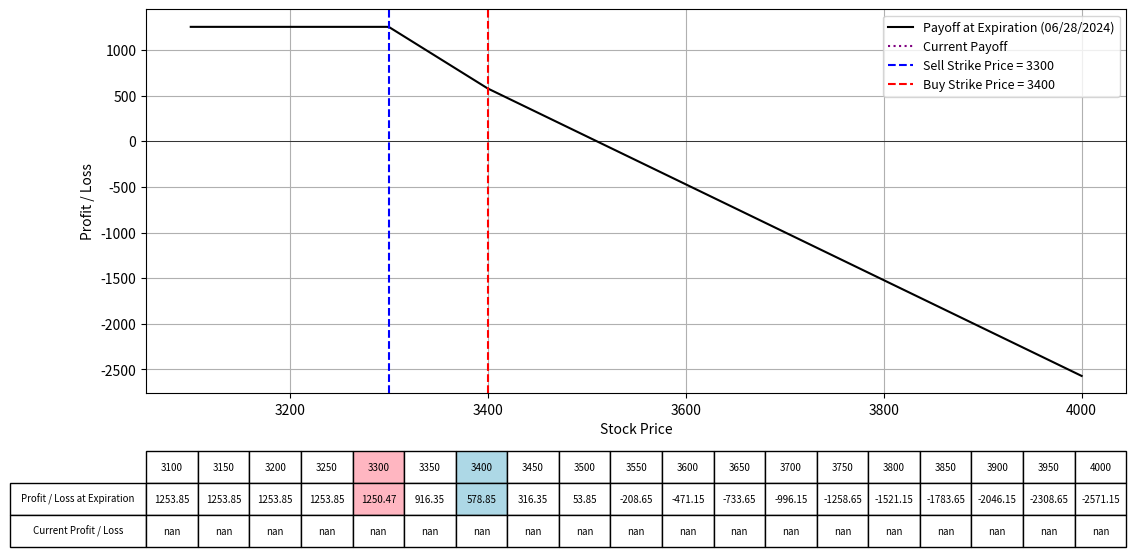

Generate this figure with matplotlib:
import numpy as np
import matplotlib.pyplot as plt
from scipy.stats import norm
from datetime import datetime

# Black-Scholes formula for call option price
def black_scholes_call(S, K, T, r, sigma):
    d1 = (np.log(S / K) + (r + 0.5 * sigma**2) * T) / (sigma * np.sqrt(T))
    d2 = d1 - sigma * np.sqrt(T)
    call_price = (S * norm.cdf(d1) - K * np.exp(-r * T) * norm.cdf(d2))
    return call_price

# Define the parameters for the option strategy
lower_range = 3100
upper_range = 4000
strike_price_sell = 3300  # Strike price for the call we sell
strike_price_buy = 3400  # Strike price for the calls we buy
expiration_date = "06/28/2024"  # Expiration date of all options
IV = 59.8  # Implied Volatility for options
premium_received_call = 225.8  # Premium received for selling the call
premium_paid_call = 180.2  # Premium paid for buying the calls
num_contracts_sell = 6.75
num_contracts_buy = 1.5
r = 0.01  # Risk-free rate
S = np.linspace(lower_range, upper_range, 400)  # Range of stock prices

# Calculate the time to expiration for the options
date1 = datetime.strptime(expiration_date, "%m/%d/%Y")
today = datetime.today()
T = (date1 - today).days / 365.0  # Time to expiration in years

# Calculate the price for the options today
call_price_sell_today = black_scholes_call(S, strike_price_sell, T, r, IV/100)
call_price_buy_today = black_scholes_call(S, strike_price_buy, T, r, IV/100)

# Calculate the payoff for the call backspread at expiration
payoff_sell_call = num_contracts_sell * (-np.maximum(S - strike_price_sell, 0) + premium_received_call)
payoff_buy_call = num_contracts_buy * (np.maximum(S - strike_price_buy, 0) - premium_paid_call)
payoff_backspread = payoff_sell_call + payoff_buy_call

# Calculate the current value of the options
current_payoff_sell = num_contracts_sell * (-call_price_sell_today + premium_received_call)
current_payoff_buy = num_contracts_buy * (call_price_buy_today - premium_paid_call)
current_payoff = current_payoff_sell + current_payoff_buy

# Plotting the payoffs
fig, ax = plt.subplots(figsize=(14, 8))
ax.plot(S, payoff_backspread, label=f'Payoff at Expiration ({expiration_date})', color='black')
ax.plot(S, current_payoff, label='Current Payoff', linestyle='dotted', color='purple')
ax.set_xlabel("Stock Price")
ax.set_ylabel("Profit / Loss")
ax.axhline(0, color='black', lw=0.5)
ax.axvline(strike_price_sell, color='blue', linestyle='--', label=f"Sell Strike Price = {strike_price_sell}")
ax.axvline(strike_price_buy, color='red', linestyle='--', label=f"Buy Strike Price = {strike_price_buy}")
ax.legend(fontsize=9)
ax.grid(True)

# Selecting specific prices for the table
table_prices = np.linspace(lower_range, upper_range, 19)
table_prices = np.append(table_prices, [strike_price_sell, strike_price_buy])
table_prices = np.unique(np.sort(table_prices))  # Ensure sorted and unique values

# Interpolating payoffs at these prices
table_payoffs = np.interp(table_prices, S, payoff_backspread)  # Interpolating payoffs at these prices
table_current_payoffs = np.interp(table_prices, S, current_payoff)  # Interpolating current payoffs at these prices

# Adding a table at the bottom of the plot
table = plt.table(cellText=[np.round(table_payoffs, 2), np.round(table_current_payoffs, 2)],
                  rowLabels=['Profit / Loss at Expiration', 'Current Profit / Loss'],
                  colLabels=table_prices.astype(int),
                  cellLoc='center',
                  rowLoc='center',
                  loc='bottom',
                  bbox=[0.0, -0.4, 1, 0.25])  # Adjust bbox to fit within figure

# Highlighting the columns for strike prices
highlight_strikes = [strike_price_sell, strike_price_buy]
colors = ['#FFB6C1', '#ADD8E6']
for col in range(len(table_prices)):
    if table_prices[col] in highlight_strikes:
        table[(0, col)].set_facecolor(colors[highlight_strikes.index(table_prices[col])])
        table[(1, col)].set_facecolor(colors[highlight_strikes.index(table_prices[col])])

plt.subplots_adjust(left=0.2, bottom=0.4)
plt.show()
